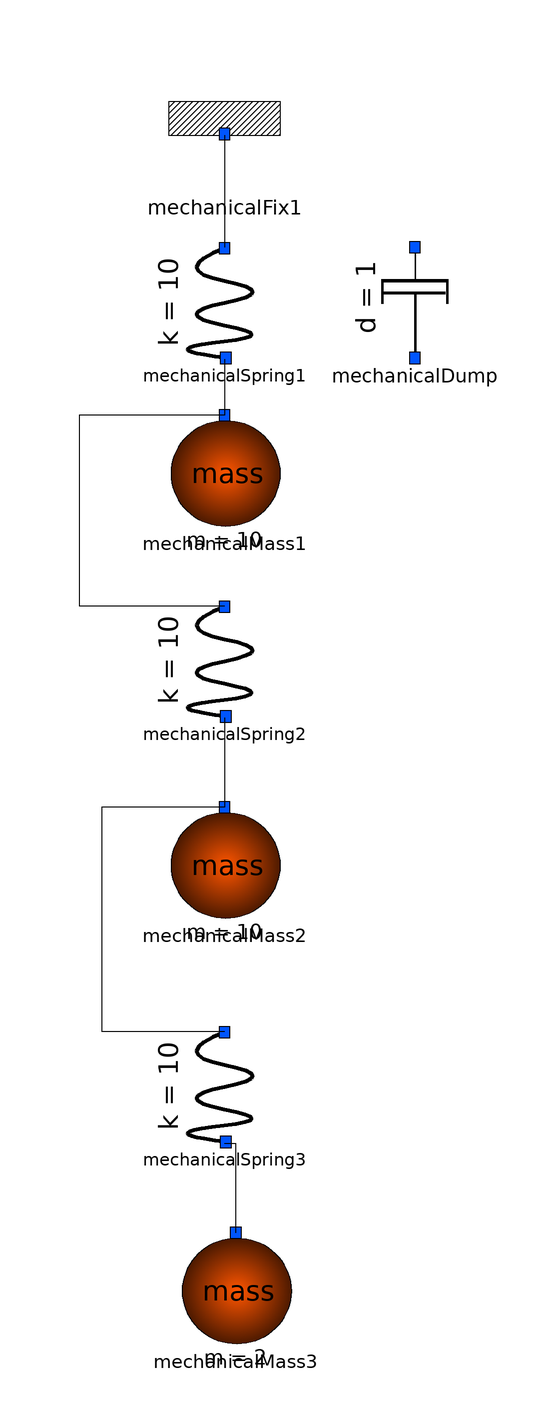

This picture is the connection diagram that the Modelica source below describes through its graphical annotations.

model springmasscomponent_based "system of springmass system, same as equation or block variants - but using basic components, no need to formulate complex ODE equations"
    components.MechanicalFix mechanicalFix1 annotation(
      Placement(visible = true, transformation(origin = {0, 80}, extent = {{-10, -10}, {10, 10}}, rotation = 0)));
    components.MechanicalSpring mechanicalSpring1 annotation(
      Placement(visible = true, transformation(origin = {0, 50}, extent = {{-10, -10}, {10, 10}}, rotation = 0)));
    components.MechanicalMass mechanicalMass1(initPos = 5, m = 10) annotation(
      Placement(visible = true, transformation(origin = {0, 20}, extent = {{-10, -10}, {10, 10}}, rotation = 0)));
    components.MechanicalSpring mechanicalSpring2 annotation(
      Placement(visible = true, transformation(origin = {0, -14}, extent = {{-10, -10}, {10, 10}}, rotation = 0)));
    components.MechanicalMass mechanicalMass2(m = 10) annotation(
      Placement(visible = true, transformation(origin = {0, -50}, extent = {{-10, -10}, {10, 10}}, rotation = 0)));
    components.MechanicalSpring mechanicalSpring3 annotation(
      Placement(visible = true, transformation(origin = {0, -90}, extent = {{-10, -10}, {10, 10}}, rotation = 0)));
    components.MechanicalMass mechanicalMass3(m = 2) annotation(
      Placement(visible = true, transformation(origin = {2, -126}, extent = {{-10, -10}, {10, 10}}, rotation = 0)));
    components.MechanicalDump mechanicalDump annotation(
      Placement(visible = true, transformation(origin = {34, 50}, extent = {{-10, -10}, {10, 10}}, rotation = 0)));
  equation
    connect(mechanicalSpring3.lowerJoint, mechanicalMass3.mechanicalJoint) annotation(
      Line(points = {{0, -100}, {2, -100}, {2, -116}, {2, -116}}));
    connect(mechanicalMass2.mechanicalJoint, mechanicalSpring3.upperJoint) annotation(
      Line(points = {{0, -40}, {-22, -40}, {-22, -80}, {0, -80}, {0, -80}}));
    connect(mechanicalSpring2.lowerJoint, mechanicalMass2.mechanicalJoint) annotation(
      Line(points = {{0, -24}, {0, -24}, {0, -40}, {0, -40}}));
    connect(mechanicalMass1.mechanicalJoint, mechanicalSpring2.upperJoint) annotation(
      Line(points = {{0, 30}, {-26, 30}, {-26, -4}, {0, -4}, {0, -4}}));
    connect(mechanicalSpring1.lowerJoint, mechanicalMass1.mechanicalJoint) annotation(
      Line(points = {{0, 40}, {0, 40}, {0, 30}, {0, 30}}));
    connect(mechanicalFix1.mechanicalJoint, mechanicalSpring1.upperJoint) annotation(
      Line(points = {{0, 80}, {0, 80}, {0, 60}, {0, 60}}));
  end springmasscomponent_based;